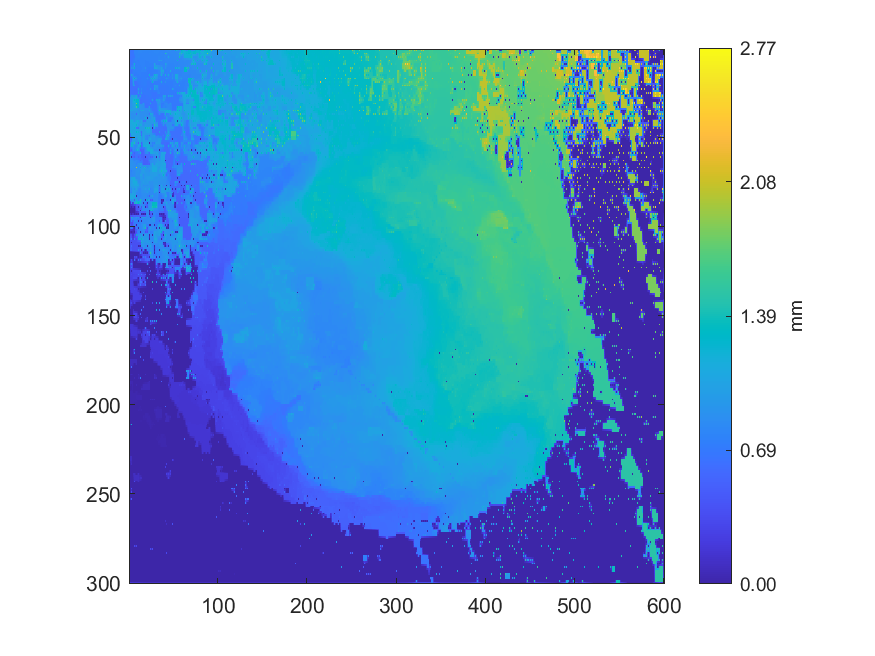

The table this chart was drawn from, first rows:
1.31024, 0.665671264378643, 0.668392470049547, 0.668079901731056, 0.66899370824763, 0.66866206074737, 0.78330395970134, 0.773181562107844, 0.772526983223262, 0.77366377287563, 0.798355917104585, 0.795484614081616, 0.815600000462381, 0.794993654438261, 0.797959142773947, 0.790561939849244, 0.800546246725698, 0.790211204759681, 0.80382392223606, 0.791800964688766, 0.795289875459484, 0.791376724257451, 0.798946928685799, 0.795848641981021
0.6597, 0.6628, 0.6652, 0.6667, 0.6681, 0.6681, 0.7743, 0.7739, 0.7744, 0.7748, 0.7962, 0.793, 0.7927, 0.7928, 0.791, 0.7892, 0.7874, 0.7865, 0.7869, 0.7887, 0.7878, 0.7876, 0.7889, 0.7895
0.6565, 0.6603, 0.6629, 0.6654, 0.6684, 0.6674, 0.7746, 0.7736, 0.7763, 0.7763, 0.7976, 0.788, 0.7767, 0.7752, 0.7747, 0.7748, 0.7762, 0.7759, 0.7765, 0.7762, 0.7755, 0.7827, 0.79, 0.7854
0.657, 0.659, 0.6611, 0.6633, 0.665, 0.6654, 0.7213, 0.7675, 0.7778, 0.7776, 0.7842, 0.7831, 0.778, 0.7746, 0.7743, 0.7736, 0.775, 0.7751, 0.7763, 0.7766, 0.7768, 0.7781, 0.7771, 0.7778
0.6555, 0.6574, 0.659, 0.6615, 0.6629, 0.6637, 0.6625, 0.7628, 0.7793, 0.7787, 0.7951, 0.7734, 0.7673, 0.7716, 0.7745, 0.7708, 0.7681, 0.7728, 0.777, 0.777, 0.777, 0.7758, 0.7751, 0.7758
0.6549, 0.6562, 0.6579, 0.6605, 0.6615, 0.7045, 0.729, 0.7592, 0.7596, 0.76, 0.761, 0.7627, 0.7646, 0.7648, 0.7661, 0.7669, 0.7674, 0.7711, 0.7724, 0.7727, 0.7719, 0.7727, 0.7723, 0.773
0.653, 0.6544, 0.6557, 0.6608, 0.6608, 0.7205, 0.7526, 0.7576, 0.7604, 0.7563, 0.6786, 0.7596, 0.7634, 0.7622, 0.7596, 0.7629, 0.7634, 0.7611, 0.7507, 0.761, 0.77, 0.7705, 0.7683, 0.7682
0.6521, 0.6527, 0.6531, 0.6917, 0.7137, 0.7297, 0.7529, 0.7533, 0.7519, 0.7521, 0.7502, 0.7566, 0.7601, 0.7609, 0.7607, 0.7615, 0.7611, 0.7588, 0.7529, 0.7529, 0.7545, 0.757, 0.7594, 0.7613
0.6507, 0.6511, 0.6509, 0.7101, 0.7361, 0.7987, 1.185, 0.7509, 0.7509, 0.7495, 0.7479, 0.7513, 0.7602, 0.7606, 0.7606, 0.7611, 0.7607, 0.7601, 0.7495, 0.748, 0.7475, 0.7488, 0.7497, 0.7502
0.6504, 0.6498, 0.7374, 0.7767, 0.817, 0.8579, 0.9004, 0.7486, 0.748, 0.7471, 0.7485, 0.751, 0.7538, 0.757, 0.7598, 0.761, 0.7607, 0.7601, 0.7552, 0.7466, 0.7478, 0.749, 0.7499, 0.7505
0.6411, 0.6477, 0.962, 0.8195, 1.226, 0.9004, 1.227, 0.7471, 0.7457, 0.7428, 0.7395, 0.7395, 0.7394, 0.7397, 0.7379, 0.7616, 0.7679, 0.7642, 0.9202, 0.7412, 0.7366, 0.7343, 0.7322, 0.7314
0.6445, 0.6453, 0.702, 0.7069, 0.7114, 0.738, 0.7373, 0.7369, 0.7372, 0.739, 0.7388, 0.7397, 0.7407, 0.7409, 0.7518, 0.761, 0.7654, 0.7642, 0.7639, 0.7377, 0.7361, 0.7341, 0.7322, 0.7312
0.6439, 0.6432, 0.6401, 0.6935, 0.6394, 0.7376, 0.7363, 0.7358, 0.7355, 0.7368, 0.7366, 0.739, 0.7417, 0.742, 0.7587, 0.76, 0.7642, 0.764, 0.764, 0.7355, 0.7223, 0.7209, 0.7172, 0.7197
0.6554, 0.6606, 0.6904, 0.6965, 0.7071, 0.7374, 0.7361, 0.734, 0.7352, 0.7358, 0.7362, 0.7374, 0.7377, 0.7346, 0.7328, 0.7317, 0.7309, 0.7311, 0.7317, 0.7331, 0.7212, 0.7206, 0.7193, 0.7198
0.6778, 0.6715, 1.069, 0.8914, 1.069, 0.7967, 0.653, 0.7274, 0.7196, 0.7346, 0.7352, 0.7367, 0.7374, 0.7327, 0.7285, 0.7291, 0.73, 0.7306, 0.7306, 0.7318, 0.7148, 0.7212, 1.216, 0.7192
0.6793, 0.6763, 0.715, 0.8515, 0.9366, 0.8956, 0.8566, 0.8195, 0.7851, 0.733, 0.7338, 0.7332, 0.7326, 0.7315, 0.7291, 0.7289, 0.7296, 0.7308, 0.732, 0.7314, 0.7278, 0.7234, 0.7218, 0.7195
0.6254, 0.6243, 0.6246, 0.8147, 1.276, 1.007, 1.299, 0.8614, 1.01, 0.7265, 0.7192, 0.7182, 0.6492, 0.7243, 0.7273, 0.7276, 0.7289, 0.7308, 0.7352, 0.7334, 0.9986, 0.7224, 0.7091, 0.7174
0.6229, 0.6229, 0.6226, 0.7809, 1.006, 1.003, 0.8582, 0.8159, 0.7743, 0.7234, 0.7199, 0.7175, 0.7148, 0.7215, 0.7242, 0.7253, 0.7266, 0.7284, 0.7285, 0.7245, 0.7224, 0.7204, 0.7156, 0.7166
0.6204, 0.6216, 0.6203, 0.7496, 1.064, 0.9982, 0.6318, 0.6307, 0.6293, 0.6805, 0.7056, 0.7084, 0.7127, 0.7162, 0.7228, 0.7228, 0.724, 0.7275, 0.7316, 0.7189, 0.6997, 0.7015, 0.7034, 0.7036
0.6216, 0.6226, 0.62, 0.7204, 0.9792, 0.9788, 0.742, 0.6308, 0.6303, 0.6644, 0.6839, 0.7074, 0.7109, 0.7141, 0.7165, 0.7193, 0.7241, 0.7259, 0.7256, 0.7147, 0.7007, 0.7014, 0.702, 0.7023
0.6431, 0.6266, 0.6169, 0.6929, 0.9802, 0.9791, 0.9893, 0.6308, 0.6275, 0.6485, 0.6249, 0.7038, 0.7016, 0.7013, 0.6994, 0.7136, 0.7273, 0.7262, 0.7252, 0.7107, 0.7008, 0.7013, 0.7008, 0.7004
0.6359, 0.6301, 0.6239, 0.6389, 0.6383, 0.6383, 0.6367, 0.6333, 0.6309, 0.6687, 0.6791, 0.7026, 0.7024, 0.7031, 0.7055, 0.7082, 0.707, 0.7063, 0.7056, 0.7042, 0.7025, 0.702, 0.7025, 0.7009
0.9491, 0.6331, 0.6103, 0.6383, 0.6367, 0.6384, 0.6185, 0.6177, 0.6176, 0.6755, 1.051, 0.7014, 0.6862, 0.7028, 0.815, 0.7071, 0.7066, 0.706, 0.7056, 0.7042, 0.6561, 0.7015, 0.7063, 0.7036
0.6351, 0.6357, 0.6374, 0.6386, 0.6385, 0.639, 0.6178, 0.617, 0.6165, 0.6764, 0.8086, 0.7002, 0.7012, 0.7021, 0.7681, 0.7067, 0.7062, 0.7052, 0.7032, 0.7022, 0.7006, 0.7006, 0.7002, 0.6976
0.6342, 0.6369, 0.6407, 0.6396, 0.6391, 0.6394, 0.6083, 0.616, 0.615, 0.6783, 0.9833, 0.6982, 0.7009, 0.7018, 0.9427, 0.6926, 0.6826, 0.6936, 0.7, 0.7003, 0.6984, 0.6998, 0.7012, 0.6985
0.6535, 0.6619, 0.6808, 0.6858, 0.6841, 0.6819, 0.6801, 0.6794, 0.6798, 0.6813, 0.6871, 0.6939, 0.6972, 0.6949, 0.6939, 0.6919, 0.6891, 0.692, 0.6946, 0.6965, 0.6978, 0.6984, 0.6968, 0.6963
0.5928, 0.726, 0.9724, 0.9727, 0.9722, 0.9411, 0.9061, 0.9655, 1.157, 0.8201, 0.6157, 0.7866, 1.002, 0.6837, 0.6562, 0.6542, 0.6514, 0.6645, 0.6681, 0.6726, 0.6765, 0.6837, 0.6954, 0.6955
0.9262, 0.9248, 0.9596, 0.9736, 0.9948, 1.019, 1.044, 1.069, 1.094, 0.8855, 0.8439, 0.8109, 0.75, 0.6823, 0.6556, 0.655, 0.6554, 0.6607, 0.6668, 0.6714, 0.6746, 0.6767, 0.6785, 0.6769
0.933, 0.9199, 0.9472, 0.9744, 1.24, 1.162, 1.271, 1.207, 1.282, 1.251, 1.247, 0.8286, 0.6352, 0.6339, 0.6292, 0.6547, 0.6546, 0.6558, 0.653, 0.6553, 0.6579, 0.6698, 0.6821, 0.6763
0.9129, 0.9106, 0.9325, 0.975, 1.123, 1.141, 1.154, 1.183, 1.265, 1.254, 1.236, 0.8438, 0.6342, 0.6337, 0.6331, 0.6546, 0.6546, 0.6548, 0.6544, 0.6553, 0.6564, 0.6658, 0.6693, 0.672
0.8905, 0.9005, 0.8889, 0.9753, 1.106, 1.053, 0.8813, 1.146, 1.796, 1.257, 1.215, 0.8567, 0.6156, 0.634, 0.6347, 0.7465, 0.9913, 0.732, 0.6458, 0.644, 0.6433, 0.6612, 0.6551, 0.6692
0.9144, 0.906, 0.9014, 0.9751, 0.9957, 1.005, 1.024, 1.109, 1.294, 1.259, 1.239, 0.87, 0.868, 0.8663, 0.8649, 0.863, 0.8601, 0.7696, 0.6445, 0.6433, 0.6432, 0.6632, 0.6648, 0.666
0.9307, 0.9187, 0.8784, 0.9743, 0.9799, 0.995, 1.047, 1.073, 1.631, 1.262, 1.264, 0.8722, 0.8755, 0.8662, 0.866, 0.8641, 0.8573, 0.8072, 0.6395, 0.6414, 0.6321, 0.7559, 0.9677, 0.7747
0.9365, 0.9444, 0.9533, 0.9732, 0.9723, 0.9716, 0.9709, 0.9704, 0.9701, 0.9501, 0.9381, 0.8709, 0.8701, 0.8668, 0.8652, 0.8631, 0.8602, 0.8554, 0.8533, 0.8514, 0.849, 0.8478, 0.8791, 0.8138
1.176, 1.016, 1.178, 0.9728, 0.9722, 0.9715, 0.9708, 0.9704, 0.97, 0.9433, 0.8701, 0.8705, 0.867, 0.8658, 1.171, 0.9486, 1.029, 0.8577, 0.8588, 0.852, 0.8478, 0.8466, 1.125, 0.8435
0.9205, 0.9193, 0.9185, 0.9174, 0.9159, 0.9138, 0.9112, 0.9084, 0.906, 0.9045, 0.9049, 0.8767, 0.8646, 0.8638, 0.8621, 0.8605, 0.8592, 0.8587, 0.8586, 0.8566, 0.8457, 0.8442, 0.8438, 0.8436
0.8519, 0.914, 0.8555, 0.8835, 0.8864, 0.8853, 0.8861, 0.8913, 0.5767, 0.9037, 0.939, 0.8821, 0.8629, 0.8626, 0.8621, 0.8602, 0.8581, 0.8591, 0.86, 0.8588, 0.8325, 0.8384, 0.6285, 0.8832
0.9656, 0.9391, 0.8657, 0.8803, 0.8813, 0.8827, 0.884, 0.8966, 0.9015, 0.9038, 0.9042, 0.8874, 0.8623, 0.8617, 0.861, 0.8599, 0.8589, 0.8593, 0.8597, 0.8595, 0.8499, 0.8733, 0.8868, 0.9005
1.063, 0.9758, 0.8451, 0.876, 0.8714, 0.8747, 0.8684, 0.924, 0.9598, 0.924, 0.9047, 0.8944, 0.8437, 0.861, 0.8603, 0.8595, 0.8581, 0.8591, 1.193, 0.8824, 0.004081, 0.8917, 0.98, 0.9199
1.031, 1.011, 0.9962, 0.9811, 0.965, 0.9473, 0.9204, 0.9263, 0.939, 0.9262, 0.9163, 0.909, 0.9043, 0.9021, 0.8959, 0.886, 0.8591, 0.8595, 0.8893, 0.9017, 0.9189, 0.9345, 0.9585, 0.9548
1.157, 1.129, 1.164, 1.143, 1.164, 1, 0.9022, 1.006, 1.168, 1.098, 1.171, 0.9794, 0.9547, 0.9922, 1.044, 0.9067, 0.604, 0.6959, 0.6077, 0.9201, 0.9589, 0.9599, 0.9623, 0.9531
1.084, 1.093, 1.099, 1.107, 1.129, 1.126, 1.125, 1.125, 1.129, 1.074, 1.044, 0.9963, 1.008, 1.02, 1.031, 0.925, 0.8694, 0.896, 0.9137, 0.9303, 0.9588, 0.9586, 0.9566, 0.9531
1.074, 1.076, 1.077, 1.101, 1.132, 1.125, 1.124, 1.125, 1.224, 1.042, 0.9596, 0.9861, 1.158, 1.037, 1.077, 0.9434, 0.8328, 0.9327, 0.997, 0.965, 0.9609, 0.9595, 0.9528, 0.9512
1.056, 1.059, 1.067, 1.091, 1.103, 1.107, 1.114, 1.095, 1.049, 1.01, 0.9651, 0.9731, 0.9724, 0.9687, 0.9663, 0.9635, 0.9631, 0.971, 0.983, 0.976, 0.9689, 0.9622, 0.9587, 0.949
1.052, 1.052, 1.052, 1.083, 1.094, 1.103, 1.21, 1.075, 0.6021, 0.6904, 0.5558, 0.9742, 0.9755, 0.968, 0.9645, 0.9637, 0.9628, 0.9759, 1.282, 1.116, 1.391, 1.145, 1.386, 0.9476
1.052, 1.052, 1.052, 1.052, 1.052, 1.05, 1.05, 1.048, 1.04, 1.029, 1.015, 1.002, 0.9714, 0.9681, 0.9655, 0.9646, 0.9693, 0.9802, 1.037, 1.073, 1.107, 1.096, 1.091, 0.9465
1.212, 1.1, 1.151, 1.051, 1.053, 1.047, 1.029, 1.046, 1.281, 1.117, 1.209, 1.019, 0.9081, 0.9108, 0.5666, 0.9515, 0.9944, 0.991, 0.9862, 1.034, 1.12, 1.091, 1.082, 0.9461
0.5966, 0.7254, 1.085, 1.049, 1.047, 1.045, 1.043, 1.043, 1.053, 1.058, 1.062, 1.037, 0.9841, 0.9133, 0.6583, 0.9449, 0.9934, 0.9923, 0.9823, 0.9791, 0.9746, 0.9685, 0.9617, 0.9465
0.5213, 0.6829, 1.174, 1.013, 0.7534, 1.026, 1.04, 1.021, 1.006, 1.038, 1.068, 1.068, 1.204, 0.9156, 0.556, 0.9391, 1.145, 0.9968, 0.8248, 0.8222, 0.7857, 0.8508, 0.5738, 0.9473
0.5228, 0.6409, 0.6836, 1, 1.001, 1, 1, 1.002, 1.003, 1.031, 1.069, 1.069, 1.097, 0.9179, 0.9192, 0.9346, 1.035, 1.003, 0.8222, 0.8193, 0.7981, 0.8823, 0.9143, 0.9476
0.5204, 0.6, 0.5179, 1.001, 1.002, 1, 0.9992, 0.9652, 0.8327, 0.9768, 1.071, 1.069, 1.129, 0.919, 0.9207, 0.9296, 1.137, 1.009, 0.8068, 0.8132, 0.7895, 0.9201, 1.065, 0.9862
0.5958, 0.6425, 0.6853, 1, 1.001, 1, 0.9994, 0.9432, 0.9035, 0.9381, 0.9775, 1.069, 1.069, 0.9189, 0.9195, 0.925, 1.022, 1.016, 1.006, 0.9932, 0.9788, 0.9637, 0.9503, 0.9486
0.6637, 0.7069, 1.197, 1.196, 1.195, 1.072, 1.446, 0.9179, 0.8035, 0.8736, 0.5299, 1.069, 1.069, 0.7643, 0.533, 0.7635, 1.03, 1.031, 1.032, 1.062, 1.129, 0.9973, 0.004019, 0.9182
0.7069, 0.7501, 1.196, 1.196, 1.195, 0.9774, 0.9349, 0.893, 0.8682, 0.9072, 0.9497, 1.069, 1.069, 0.7225, 0.6205, 0.7218, 1.042, 1.054, 1.069, 1.084, 1.104, 1.038, 0.9911, 0.9504
1.448, 0.7934, 1.195, 1.195, 1.206, 0.9244, 0.7987, 0.7984, 0.7975, 0.9381, 1.073, 1.071, 1.326, 0.682, 0.5357, 0.6814, 1.164, 1.086, 1.161, 1.106, 1.154, 1.147, 1.145, 0.9895
0.5604, 0.62, 0.6628, 0.7761, 0.9244, 0.8816, 0.7988, 0.7987, 0.8948, 0.9699, 1.004, 0.8629, 0.6849, 0.6427, 0.6056, 0.6424, 0.6845, 0.7343, 0.8487, 0.9141, 1.152, 1.15, 1.147, 1.031
0.4954, 0.5777, 0.4998, 0.7338, 1.174, 0.8351, 0.7732, 0.7866, 1.208, 1.012, 1.182, 0.8204, 0.5252, 0.5348, 0.5243, 0.5246, 0.526, 0.6918, 0.7973, 0.8715, 1.153, 1.152, 1.154, 1.071
0.5608, 0.6153, 0.6535, 0.6782, 0.6977, 0.7121, 0.7266, 0.74, 0.7522, 0.7633, 0.7832, 0.7833, 0.638, 0.5459, 0.5232, 0.5233, 0.5238, 0.65, 0.7942, 0.8296, 0.8663, 0.9041, 0.9434, 0.9846
0.9595, 0.8992, 1.148, 0.6621, 0.6529, 0.6263, 0.5016, 0.658, 0.6588, 0.7228, 0.7827, 0.7832, 1.174, 0.5601, 0.522, 0.5219, 0.522, 0.6087, 0.791, 0.815, 0.8314, 0.6955, 0.5517, 0.7536
0.8985, 0.8971, 0.6922, 0.6475, 0.6201, 0.5979, 0.5745, 0.6569, 0.6565, 0.6561, 0.6367, 0.629, 0.6222, 0.5712, 0.5211, 0.5206, 0.5212, 0.5658, 0.5844, 0.6001, 0.6093, 0.6134, 0.6264, 0.7116
0.9326, 0.8917, 0.003973, 0.5822, 0.4978, 0.5735, 0.5011, 0.6556, 0.6539, 0.6552, 0.5149, 0.6255, 0.6082, 0.5766, 0.5156, 0.5182, 0.5126, 0.5117, 0.003413, 0.5625, 0.5831, 0.6063, 0.6436, 0.6797
... 239 more rows
